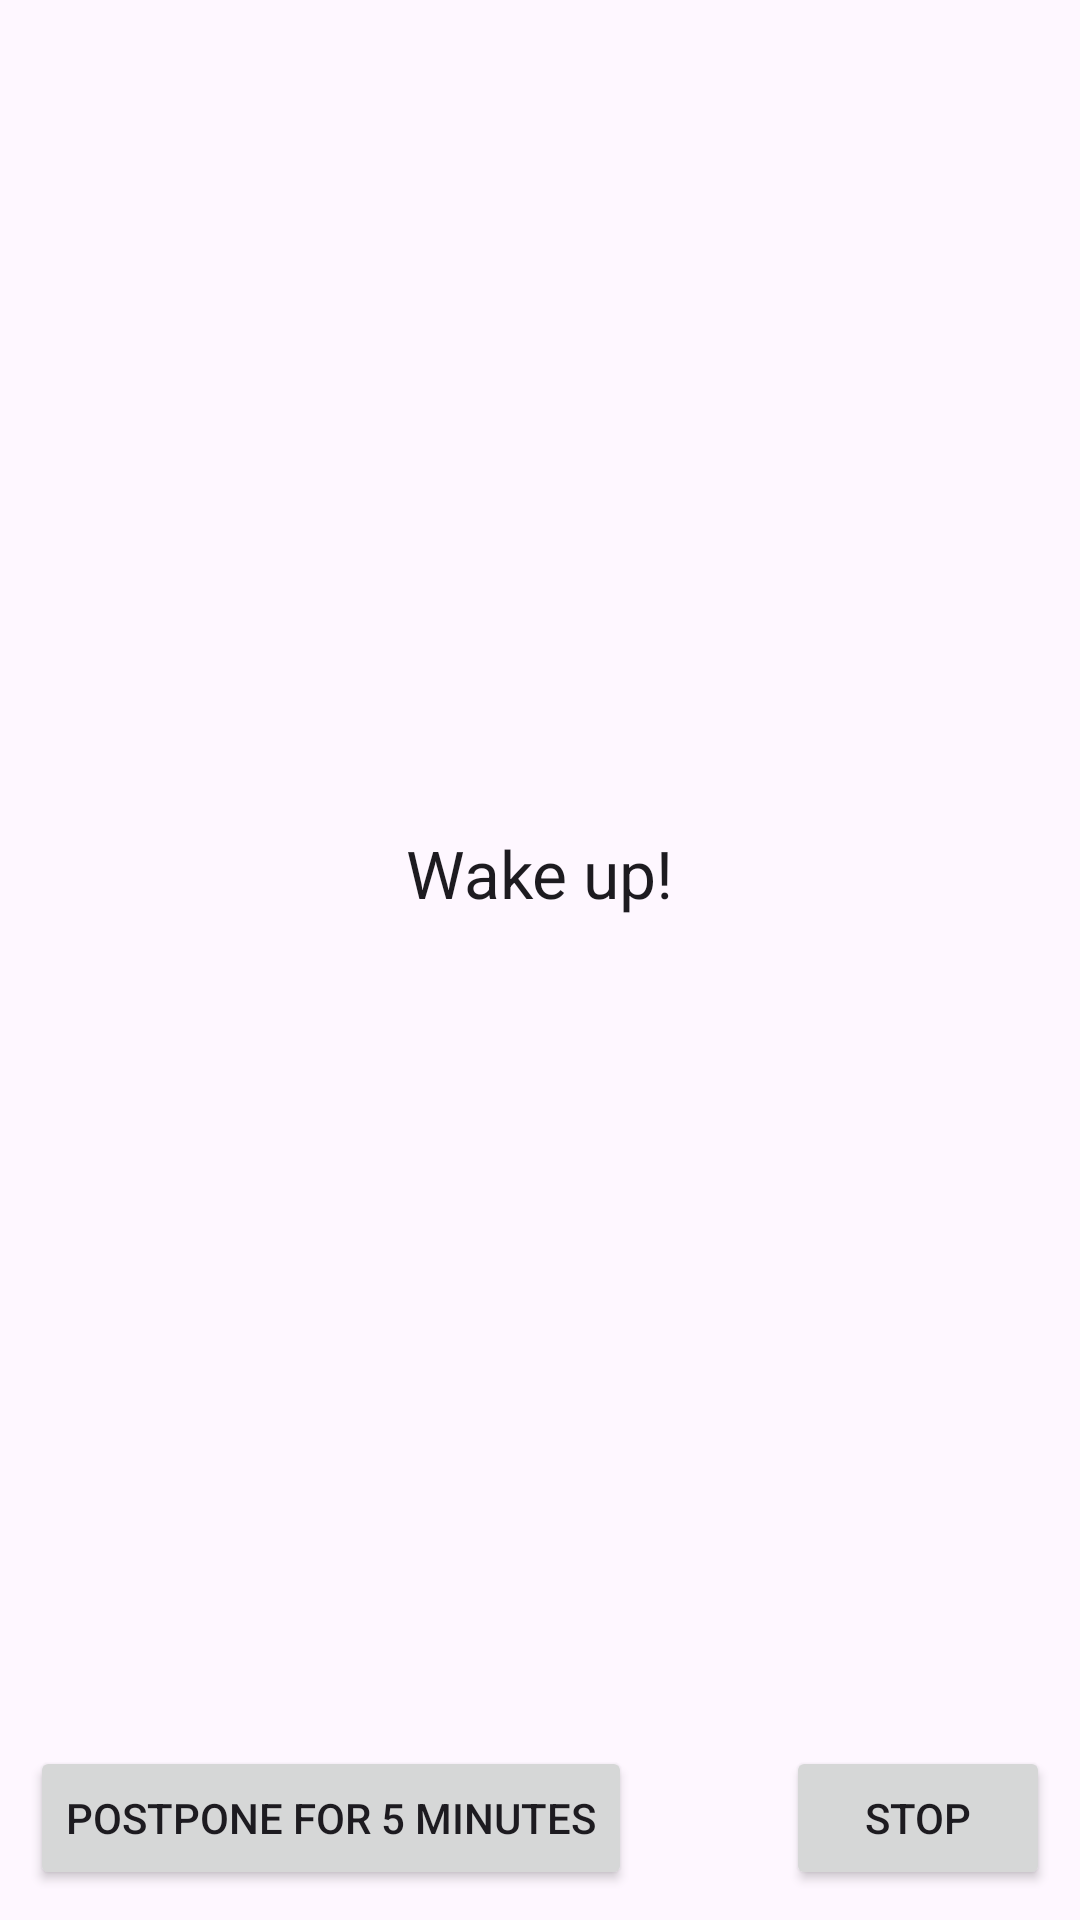

Reconstruct the res/layout file that produces this screen, plus the resources it refers to.
<!-- AndroidManifest.xml: application theme Theme.MasterSleep -->
<!-- res/layout/fragment_clock_ring.xml -->
<?xml version="1.0" encoding="utf-8"?>
<androidx.constraintlayout.widget.ConstraintLayout xmlns:android="http://schemas.android.com/apk/res/android"
    android:layout_width="match_parent"
    android:layout_height="match_parent"
    xmlns:app="http://schemas.android.com/apk/res-auto">

    <TextView
        android:id="@+id/ringTextView"
        android:text="@string/wake_up"
        android:layout_width="wrap_content"
        android:layout_height="wrap_content"
        style="@style/TextAppearance.AppCompat.Large"
        app:layout_constraintTop_toTopOf="parent"
        app:layout_constraintBottom_toTopOf="@+id/snoozeButton"
        app:layout_constraintStart_toStartOf="parent"
        app:layout_constraintEnd_toEndOf="parent"/>

    <Button
        android:id="@+id/snoozeButton"
        android:text="@string/postpone"
        android:layout_width="wrap_content"
        android:layout_height="wrap_content"
        android:layout_margin="10dp"
        app:layout_constraintBottom_toBottomOf="parent"
        app:layout_constraintStart_toStartOf="parent" />

    <Button
        android:id="@+id/stopButton"
        android:text="@string/stop"
        android:layout_width="wrap_content"
        app:layout_constraintEnd_toEndOf="parent"
        android:layout_margin="10dp"
        app:layout_constraintBottom_toBottomOf="parent"
        android:layout_height="wrap_content" />

</androidx.constraintlayout.widget.ConstraintLayout>
<!-- resources referenced by this layout -->
<resources>
  <string name="postpone">Postpone for 5 minutes</string>
  <string name="stop">Stop</string>
  <string name="wake_up">Wake up!</string>
  <style name="Theme.MasterSleep" parent="Theme.Material3.DayNight.NoActionBar">
          <item name="colorPrimary">@color/light_blue_700</item>
          <item name="colorPrimaryDark">@color/dark_blue</item>
          <item name="colorAccent">@color/light_brown</item>
      </style>
  <color name="light_blue_700">#3f8cb5</color>
  <color name="dark_blue">#3F51B5</color>
  <color name="light_brown">#e39e7d</color>
</resources>
